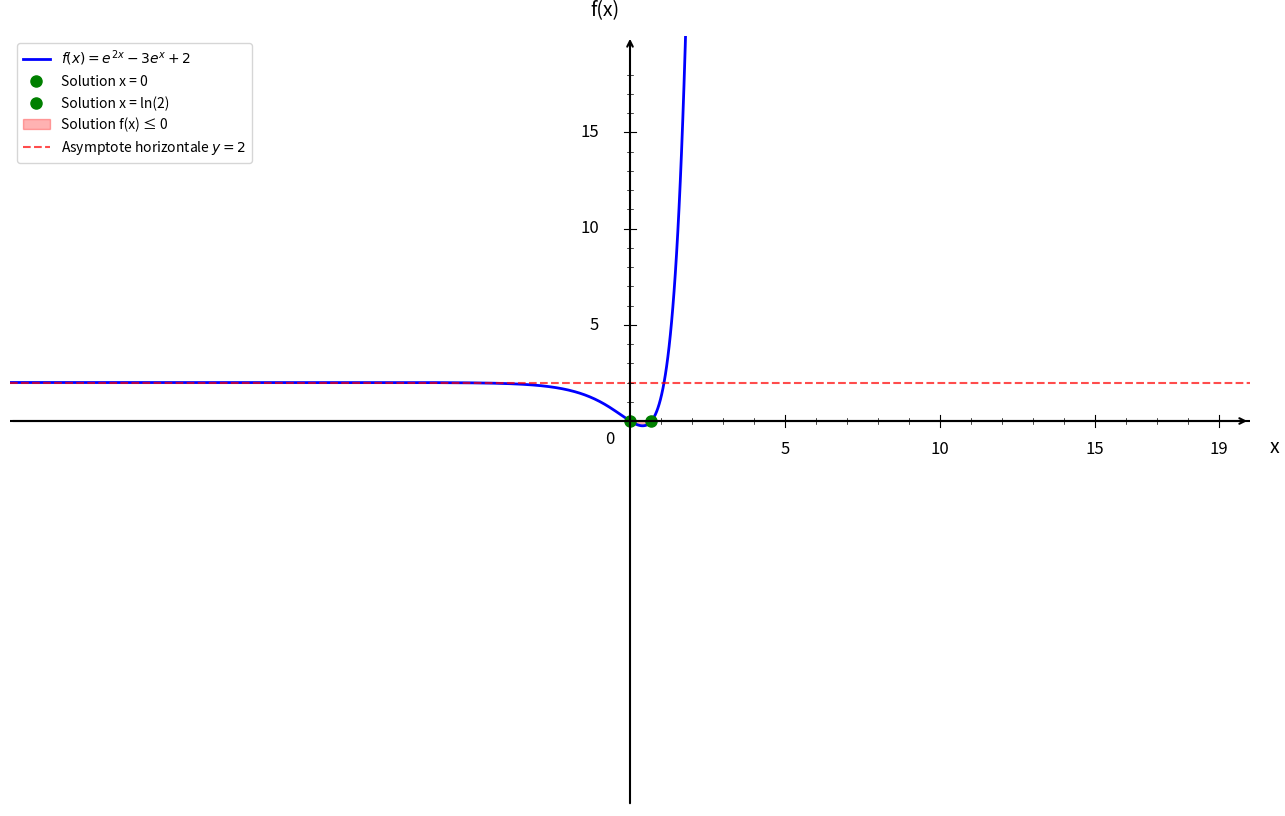

Python code for this plot: (Note: this script raises an exception after producing the figure.)
import numpy as np
import matplotlib.pyplot as plt

plt.figure(figsize=(16, 10))
ax = plt.gca()

# Inéquation e^(2x) - 3e^x + 2 ≤ 0
# Solutions: x ∈ [0, ln(2)]

# Fonction f(x) = e^(2x) - 3e^x + 2
def f(x):
    return np.exp(2*x) - 3*np.exp(x) + 2

# Domaine de tracé sur ℝ
x = np.linspace(-20, 20, 1000)
y = f(x)

# Tracer la courbe
plt.plot(x, y, 'b-', linewidth=2, label=r'$f(x) = e^{2x} - 3e^x + 2$')

# Solutions f(x) = 0
plt.plot(0, f(0), 'go', markersize=8, label='Solution x = 0')
plt.plot(np.log(2), f(np.log(2)), 'go', markersize=8, label='Solution x = ln(2)')

# Zone solution f(x) ≤ 0 (entre 0 et ln(2))
x_solution = np.linspace(0, np.log(2), 100)
y_solution = f(x_solution)
plt.fill_between(x_solution, y_solution, 0, alpha=0.3, color='red', label='Solution f(x) ≤ 0')

# Axe x = 0
plt.axhline(y=0, color='black', linestyle='-', linewidth=1.5)

# Asymptote horizontale y = 2 en -∞
plt.axhline(y=2, color='red', linestyle='--', linewidth=1.5, alpha=0.7, label='Asymptote horizontale $y = 2$')

# Limites
plt.xlim(-20, 20)
plt.ylim(-20, 20)

# Désactiver ticks automatiques
ax.set_xticks([])
ax.set_yticks([])

# Supprimer spines
for spine in ax.spines.values():
    spine.set_visible(False)

# Tracer les axes avec flèches
ax.annotate("", xy=(20, 0), xytext=(-20, 0),
            arrowprops=dict(arrowstyle="->", color="black", linewidth=1.5))
ax.annotate("", xy=(0, 20), xytext=(0, -20),
            arrowprops=dict(arrowstyle="->", color="black", linewidth=1.5))

# Texte "0"
ax.text(-0.8, -1.2, '0', fontsize=12)

# --- Graduation manuelle ---
xticks_major = [5, 10, 15, 19]
yticks_major = [5, 10, 15, 19]

# Axe X grandes graduations
for x_val in xticks_major:
    ax.plot([x_val, x_val], [-0.3, 0.3], color="black", linewidth=0.8)
    ax.text(x_val, -1.0, str(x_val), ha='center', va='top', fontsize=12)

# Axe Y grandes graduations
for y_val in yticks_major:
    if y_val < 19:
        ax.plot([-0.2, 0.2], [y_val, y_val], color="black", linewidth=0.8)
        ax.text(-1.0, y_val, str(y_val), ha='right', va='center', fontsize=12)

# --- Petites graduations intermédiaires (tous les 1) ---
# Axe X
for x_val in range(1, 20):
    if x_val not in xticks_major:
        ax.plot([x_val, x_val], [-0.15, 0.15], color="black", linewidth=0.5)

# Axe Y
for y_val in range(1, 20):
    if y_val not in yticks_major and y_val < 19:
        ax.plot([-0.1, 0.1], [y_val, y_val], color="black", linewidth=0.5)

# Labels
plt.xlabel('x', fontsize=14, labelpad=15)
plt.ylabel('f(x)', fontsize=14, labelpad=15, rotation=0)
ax.xaxis.set_label_coords(1.02, 0.48)
ax.yaxis.set_label_coords(0.48, 1.02)

# Légende
plt.legend(fontsize=10, loc='upper left')

# Sauvegarde
plt.savefig('/Users/anthonytabet/Desktop/OptiTABV2/OptiTAB/frontend/cours/graphe/equations_exponentielles_question2.png', 
            dpi=300, bbox_inches='tight')
plt.close()

print("Graphique 'equations_exponentielles_question2.png' créé avec succès!")
